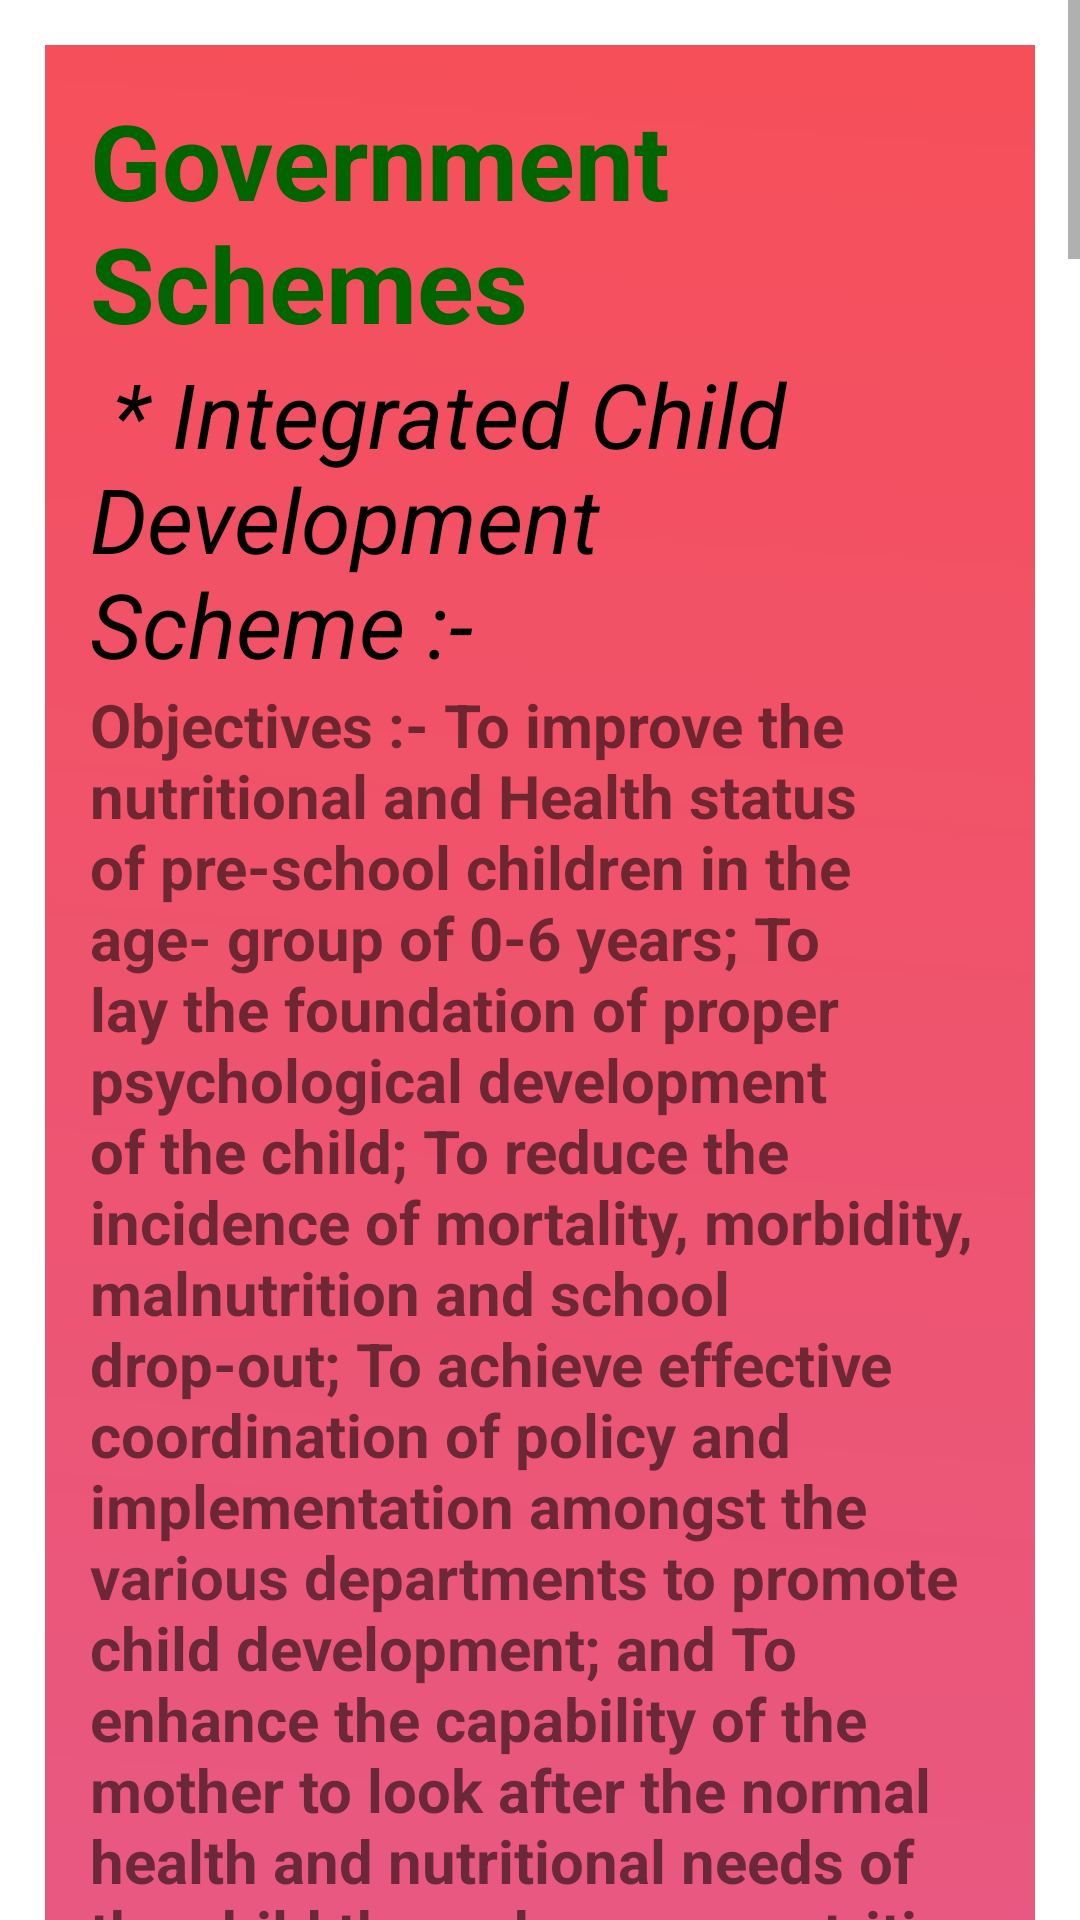

Android layout source for this screen:
<!-- AndroidManifest.xml: application theme Theme.ChildVaccination -->
<!-- res/layout/activity_jobs.xml -->
<?xml version="1.0" encoding="utf-8"?>
<ScrollView xmlns:android="http://schemas.android.com/apk/res/android"
    xmlns:app="http://schemas.android.com/apk/res-auto"
    xmlns:tools="http://schemas.android.com/tools"
    android:layout_width="match_parent"
    android:layout_height="match_parent"
    tools:context=".Jobs">

    <RelativeLayout
        android:layout_width="match_parent"
        android:layout_height="wrap_content"
        android:padding="15dp"
        android:layout_margin="15dp"
        android:background="@drawable/gradient"
        android:id="@+id/r1">

        <TextView
            android:id="@+id/jh1"
            android:layout_width="match_parent"
            android:layout_height="wrap_content"
            android:text="Government Schemes"
            android:textSize="35dp"
            android:textColor="@color/dark_green"
            android:textStyle="bold"/>

        <TextView
            android:id="@+id/j1"
            android:layout_below="@+id/jh1"
            android:layout_width="match_parent"
            android:layout_height="wrap_content"
            android:text=" * Integrated Child Development Scheme :-"
            android:textStyle="italic"
            android:textSize="30dp"
            android:textColor="@color/black"/>

        <TextView
            android:id="@+id/ji1"
            android:layout_below="@+id/j1"
            android:layout_width="match_parent"
            android:layout_height="wrap_content"
            android:text="Objectives :-
To improve the nutritional and Health status of pre-school children in the age- group of 0-6 years;
To lay the foundation of proper psychological development of the child;
To reduce the incidence of mortality, morbidity, malnutrition and school drop-out;
To achieve effective coordination of policy and implementation amongst the various departments to promote child development; and
To enhance the capability of the mother to look after the normal health and nutritional needs of the child through proper nutrition and health education.

Services:-


Supplementary Nutrition.
Health Check-up.
Immunization.
Referral Services.
Early Childhood Care and Pre-school Education.
Nutrition and Health Education."
            android:textStyle="bold"
            android:textSize="20dp" />

        <TextView
            android:id="@+id/j2"
            android:layout_below="@id/ji1"
            android:layout_marginTop="20dp"
            android:layout_width="match_parent"
            android:layout_height="wrap_content"
            android:text=" * Improving Infant Young Child feeding :-"
            android:textStyle="italic"
            android:textSize="30dp"
            android:textColor="@color/black"/>

        <TextView
            android:id="@+id/ji2"
            android:layout_below="@+id/j2"
            android:layout_width="match_parent"
            android:layout_height="wrap_content"
            android:text="Malnutrition, poor maternal and adolescent nutrition, gender discrimination are major problems which require immediate attention and addressed to as every fourth infant born in India has Low Birth Weight  every second child is malnourished, reflecting inadequate caring practices related to health, hygiene, infant and young child feeding, care of girls and women.ng inadequate caring practices related to health, hygiene, infant and young child feeding, care of girls and women.According to NFHS-III, in Haryana breastfeeding within one hour was initiated by 22.3% percent of infants and only 17%% infants of 0-3 months are exclusively breastfed. Breastfeeding is a critical entry point for ensuring children’s rights to grow and develop to their full potential.d develop to their full potential.In a study conducted by IBFAN, it has been revealed that universal exclusive breast feeding for the first six months is the single most effective child survival intervention – it reduces under –5 mortality by 13%. Further, complementary feeding alongwith breast feeding upto 2 years prevents deaths by 6%.with breast feeding upto 2 years prevents deaths by 6%.Position of optimal infant and young child feeding practices is crucial for preventing malnutrition, infant mortality and for promoting integrated early child development for which the scheme for Improving Infant and Young Child Feeding has been sanctioned in the year 2005-06 by the State Govt."
            android:textStyle="bold"
            android:textSize="20dp" />

        <TextView
            android:id="@+id/j3"
            android:layout_below="@id/ji2"
            android:layout_marginTop="20dp"
            android:layout_width="match_parent"
            android:layout_height="wrap_content"
            android:text=" * Apki Beti Hamari Beti:-"
            android:textStyle="italic"
            android:textSize="30dp"
            android:textColor="@color/black"/>

        <TextView
            android:id="@+id/ji3"
            android:layout_below="@+id/j3"
            android:layout_width="match_parent"
            android:layout_height="wrap_content"
            android:text="Aapki Beti Hamari Beti is a Haryana State Government Scheme in which a sum of Rs 21000 is invested with Life Insurance Corporation LIC in the name of 1st Girl child of SC/BPL families and 2nd child of family belonging to any caste. On attaining 18 years of age, the girl child will be paid a tentativeWith effect from 24.08.2015 third girl child born in families belonging to any caste were also covered"
            android:textStyle="bold"
            android:textSize="20dp" />

        <TextView
            android:id="@+id/j4"
            android:layout_below="@id/ji3"
            android:layout_marginTop="20dp"
            android:layout_width="match_parent"
            android:layout_height="wrap_content"
            android:text=" * Integrated Child Protection Scheme :-"
            android:textStyle="italic"
            android:textSize="30dp"
            android:textColor="@color/black"/>

        <TextView
            android:id="@+id/ji4"
            android:layout_below="@+id/j4"
            android:layout_width="match_parent"
            android:layout_height="wrap_content"
            android:text="Integrated Child Protection Scheme (ICPS) is a centrally sponsored umbrella scheme under which various schemes for children in need of care and protection, and children in conflict with law are covered. The programme is being implementing through Haryana State Child Protection Society (HSCPS). The children in need of care and protection are being provided Institutional as well as Non Institutional Care under the scheme. For providing non Institutional Care State Adoption Resource Agency (SARA) has been set up at State level. At the district level the District Child Protection Unit (DCPU) and District Child Protection Committee under the chairmanship of Deputy Commissioner has been constituted. The Integrated Child Protection Scheme (ICPS) is mainly an instrument to implement the provisions of J.J. Act, 2000 which has been amended as Juvenile Justice Act, 2015 and came into force w.e.f. 15.01.20106. The State has created a Juvenile Justice Fund for providing facilities to the juveniles. Child Welfare Committees (CWC) and Juvenile Justice Board (JBB) have been set up in all the district for the effective implementation of Juvenile Justice (Care Protection of Children) Act 2015"
            android:textStyle="bold"
            android:textSize="20dp" />

        <TextView
            android:id="@+id/j5"
            android:layout_below="@id/ji4"
            android:layout_marginTop="20dp"
            android:layout_width="match_parent"
            android:layout_height="wrap_content"
            android:text=" * Poshan Abhiyan:-"
            android:textStyle="italic"
            android:textSize="30dp"
            android:textColor="@color/black"/>

        <TextView
            android:id="@+id/ji5"
            android:layout_below="@+id/j5"
            android:layout_width="match_parent"
            android:layout_height="wrap_content"
            android:text="Poshan Abhiyaan was launched by Hon’ble Prime Minister on 8th March, 2018 in Jhunjhunu district of Rajasthan. The focus of Abhiyaan is to lay emphasis on nutritional status of adolescent girls, pregnant women, lactating mothers and children from 0-6 years age. The programme, through use of technology, convergence and community involvement with a targeted approach strives to reduce the level of stunning, under-nutrition, Anemia and low birth weight in children, as also focus on adolescent girls, pregnant women and lactating mothers, thus holistically addressing malnutrition.
The Abhiyaan is being implemented in all districts of Haryana. Nuh and Panipat districts were selected for Phase-I. For Phase-II, 10 districts, namely Kaithal, Karnal, Kurukshetra, Bhiwani, Yamuna Nagar, Gurugram, Palwal, Rohtak, Sirsa and Sonipat were selected. Remaining districts are covered in the Phase III.."
            android:textStyle="bold"
            android:textSize="20dp" />

        <TextView
            android:id="@+id/j6"
            android:layout_below="@id/ji5"
            android:layout_marginTop="20dp"
            android:layout_width="match_parent"
            android:layout_height="wrap_content"
            android:text=" * Harihar Scheme:-"
            android:textStyle="italic"
            android:textSize="30dp"
            android:textColor="@color/black"/>

        <TextView
            android:id="@+id/ji6"
            android:layout_below="@+id/j6"
            android:layout_width="match_parent"
            android:layout_height="wrap_content"
            android:text="The Government of Haryana initiated state level “HARIHAR” (Homeless, Abandoned and Surrendered Children Rehabilitation Initiative Haryana) Policy which is aimed at providing employment, educational and financial benefits to abandoned and surrendered children who have completed the age of 18 years from the Child Care Institutions of the State.."
            android:textStyle="bold"
            android:textSize="20dp" />


    </RelativeLayout>




</ScrollView>
<!-- resources referenced by this layout -->
<resources>
  <color name="black">#FF000000</color>
  <color name="dark_green">#006400</color>
  <!-- drawable gradient (drawable) -->
  <?xml version="1.0" encoding="utf-8"?>
  <shape xmlns:android="http://schemas.android.com/apk/res/android">
  
      <gradient android:startColor="@color/start_color" android:endColor="@color/end_color" android:centerColor="@color/mid_color" android:angle="45"/>
  
  </shape>
  <style name="Theme.ChildVaccination" parent="Theme.MaterialComponents.DayNight.DarkActionBar">
          
          <item name="colorPrimary">@color/purple_500</item>
          <item name="colorPrimaryVariant">@color/purple_700</item>
          <item name="colorOnPrimary">@color/white</item>
          
          <item name="colorSecondary">@color/teal_200</item>
          <item name="colorSecondaryVariant">@color/teal_700</item>
          <item name="colorOnSecondary">@color/black</item>
          
          <item name="android:statusBarColor" tools:targetApi="21">?attr/colorPrimaryVariant</item>
          
      </style>
  <color name="start_color">#12c2e9</color>
  <color name="end_color">#f64f59</color>
  <color name="mid_color">#c471ed</color>
  <color name="purple_500">#FF6200EE</color>
  <color name="purple_700">#FF3700B3</color>
  <color name="white">#FFFFFFFF</color>
  <color name="teal_200">#FF03DAC5</color>
  <color name="teal_700">#FF018786</color>
</resources>
